10-way image classification set "Disease Detection Dataset" from GitHub (Neural-Ninja/Crop-Disease-Detection-and-Severity-Estimation-PLOS-ONE); label vocabulary: tomato bacterial spot, tomato early blight, tomato late blight, tomato leaf mold, tomato septoria leaf spot, tomato spider mites two spotted spider mite, tomato target spot, tomato yellow leaf curl virus, tomato mosaic virus, tomato healthy.

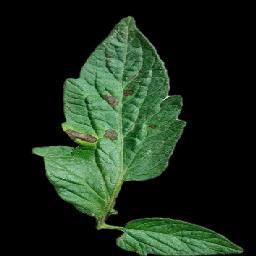
Label: tomato early blight

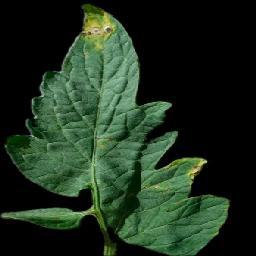
Label: tomato target spot

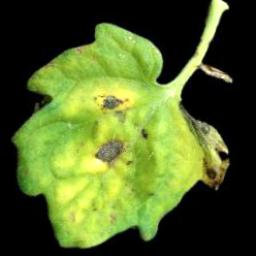
Label: tomato septoria leaf spot

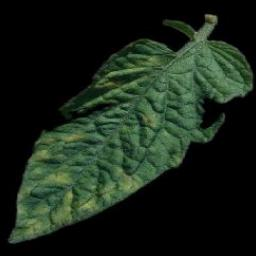
Label: tomato leaf mold

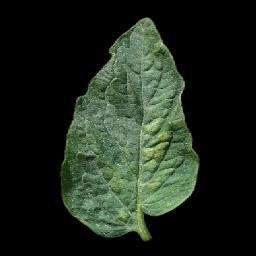
Label: tomato spider mites two spotted spider mite

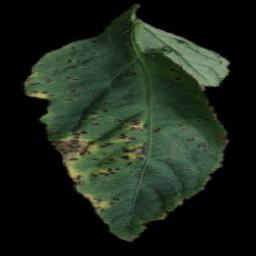
Label: tomato bacterial spot
